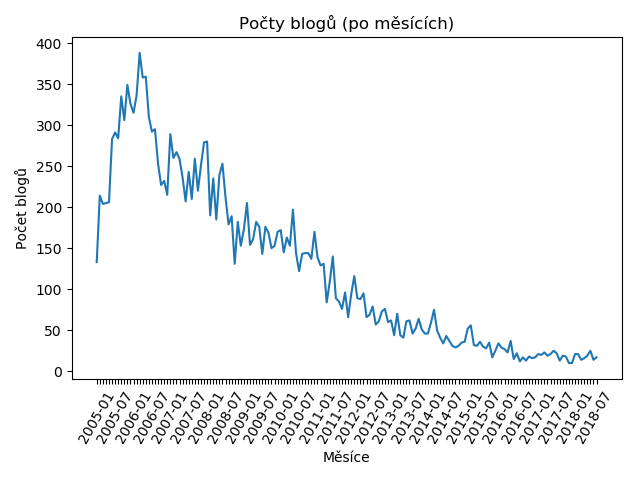

Source data for this figure (header and first rows):
2005-01; 133
2005-02; 214
2005-03; 204
2005-04; 205
2005-05; 206
2005-06; 283
2005-07; 291
2005-08; 284
2005-09; 335
2005-10; 306
2005-11; 349
2005-12; 326
2006-01; 315
2006-02; 336
2006-03; 388
2006-04; 358
2006-05; 359
2006-06; 310
2006-07; 292
2006-08; 295
2006-09; 253
2006-10; 227
2006-11; 232
2006-12; 215
2007-01; 289
2007-02; 260
2007-03; 267
2007-04; 259
2007-05; 236
2007-06; 207
2007-07; 243
2007-08; 210
2007-09; 259
2007-10; 220
2007-11; 251
2007-12; 279
2008-01; 280
2008-02; 190
2008-03; 235
2008-04; 185
2008-05; 239
2008-06; 253
2008-07; 212
2008-08; 179
2008-09; 189
2008-10; 131
2008-11; 182
2008-12; 153
2009-01; 173
2009-02; 205
2009-03; 154
2009-04; 161
2009-05; 182
2009-06; 176
2009-07; 143
2009-08; 176
2009-09; 169
2009-10; 150
2009-11; 153
2009-12; 170
2010-01; 172
... 103 more rows
